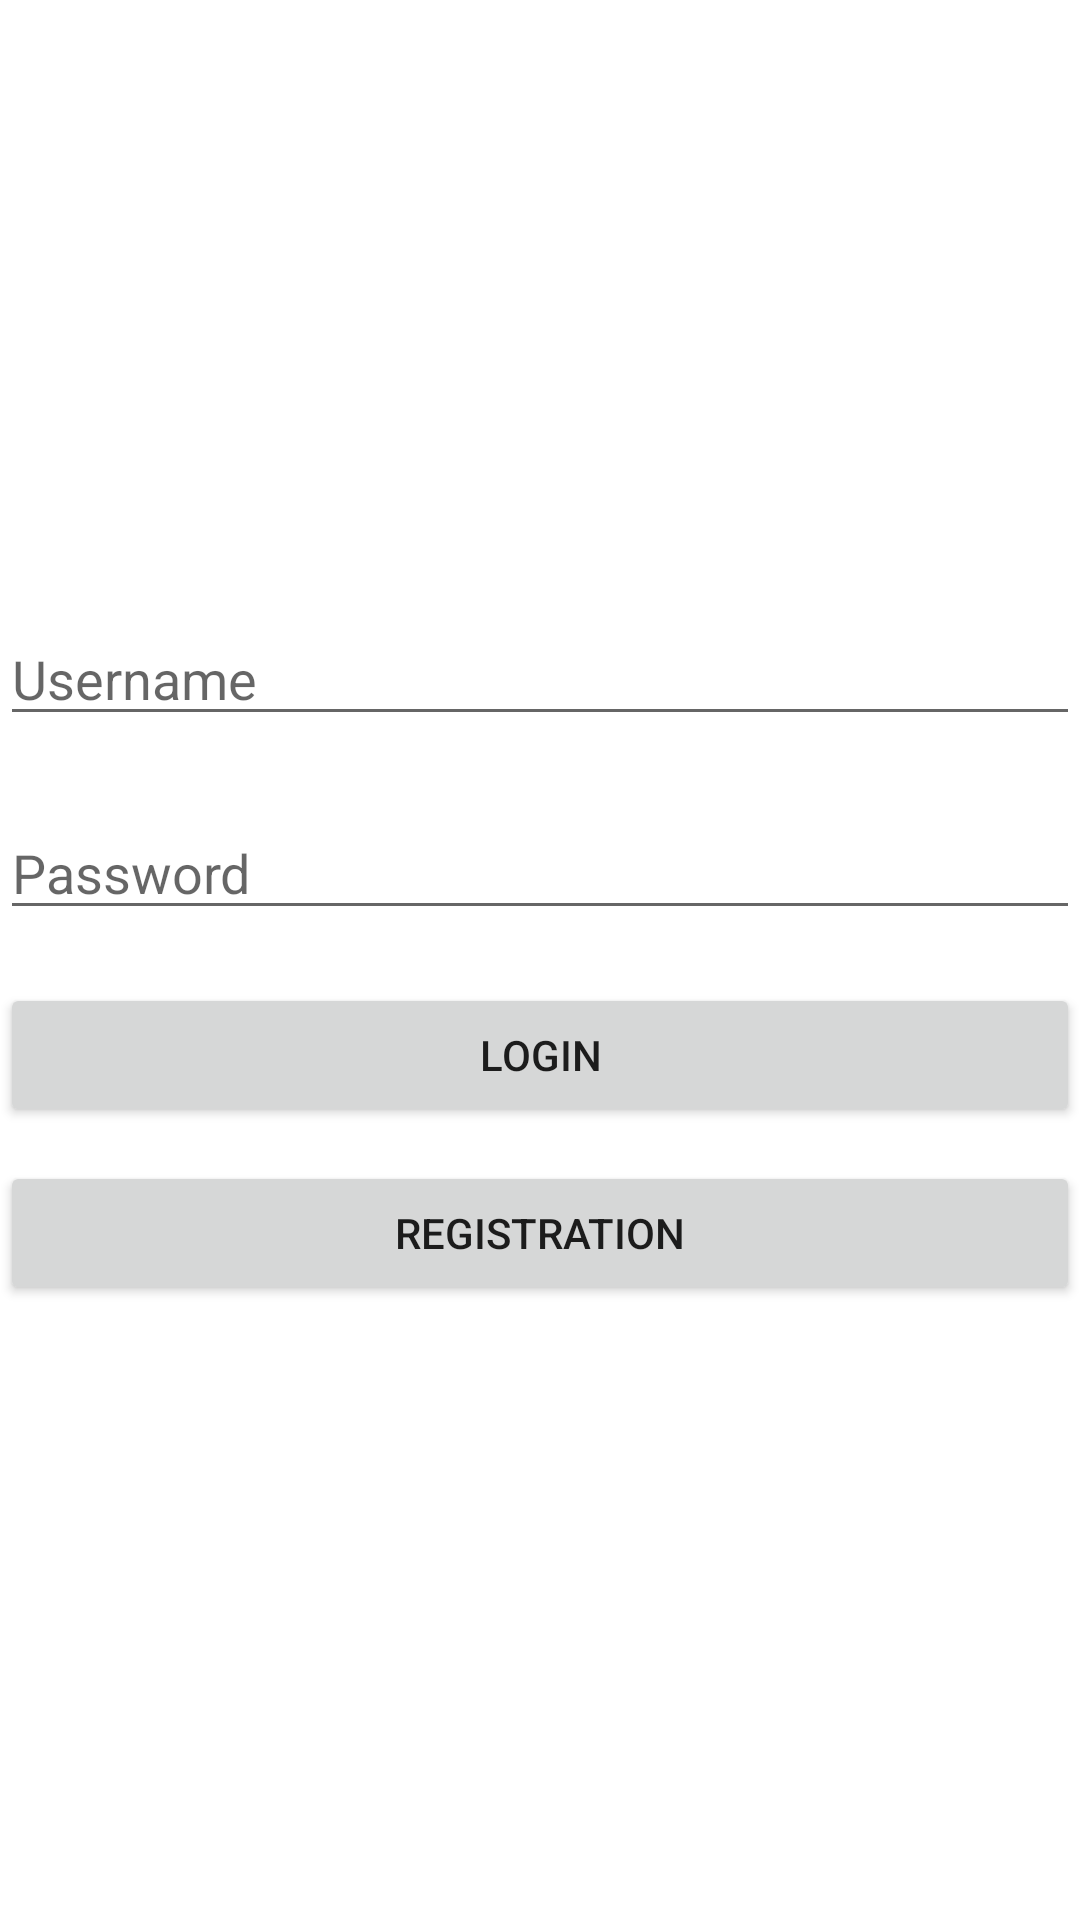

Produce the Android XML layout that renders to this screen, including the resource entries it uses.
<!-- AndroidManifest.xml: application theme Theme.ShipmentTracking -->
<!-- res/layout/activity_main.xml -->
<?xml version="1.0" encoding="utf-8"?>
<androidx.constraintlayout.widget.ConstraintLayout
    xmlns:android="http://schemas.android.com/apk/res/android"
    xmlns:app="http://schemas.android.com/apk/res-auto"
    xmlns:tools="http://schemas.android.com/tools"
    android:layout_width="match_parent"
    android:layout_height="match_parent"
    android:orientation="vertical"
    tools:context=".MainActivity">

    <EditText
        android:id="@+id/TextUserName"
        android:layout_width="match_parent"
        android:layout_height="wrap_content"
        android:ems="120"
        android:hint="@string/name"
        android:inputType="text"
        app:layout_constraintBottom_toBottomOf="parent"
        app:layout_constraintTop_toTopOf="parent"
        app:layout_constraintVertical_bias="0.341"
        tools:layout_editor_absoluteX="0dp" />

    <EditText
        android:id="@+id/TextPassword"
        android:layout_width="match_parent"
        android:layout_height="wrap_content"
        android:ems="120"
        android:hint="@string/password"
        android:inputType="textPassword"
        app:layout_constraintBottom_toBottomOf="parent"
        app:layout_constraintTop_toBottomOf="@+id/TextUserName"
        app:layout_constraintVertical_bias="0.066"
        tools:layout_editor_absoluteX="0dp" />

    <Button
        android:id="@+id/loginButton"
        android:layout_width="match_parent"
        android:layout_height="wrap_content"
        android:onClick="Login"
        android:text="@string/login"
        app:layout_constraintBottom_toBottomOf="parent"
        app:layout_constraintTop_toBottomOf="@+id/TextPassword"
        app:layout_constraintVertical_bias="0.063"
        tools:layout_editor_absoluteX="0dp" />

    <Button
        android:id="@+id/registrationButton"
        android:layout_width="match_parent"
        android:layout_height="wrap_content"
        android:onClick="Registration"
        android:text="@string/registration"
        app:layout_constraintBottom_toBottomOf="parent"
        app:layout_constraintTop_toBottomOf="@+id/loginButton"
        app:layout_constraintVertical_bias="0.053"
        tools:layout_editor_absoluteX="-16dp" />

</androidx.constraintlayout.widget.ConstraintLayout>
<!-- resources referenced by this layout -->
<resources>
  <string name="login">Login</string>
  <string name="name">Username</string>
  <string name="password">Password</string>
  <string name="registration">Registration</string>
  <style name="Theme.ShipmentTracking" parent="Theme.MaterialComponents.DayNight.DarkActionBar">
          
          <item name="colorPrimary">@color/purple_500</item>
          <item name="colorPrimaryVariant">@color/purple_700</item>
          <item name="colorOnPrimary">@color/white</item>
          
          <item name="colorSecondary">@color/teal_200</item>
          <item name="colorSecondaryVariant">@color/teal_700</item>
          <item name="colorOnSecondary">@color/black</item>
          
          <item name="android:statusBarColor" tools:targetApi="l">?attr/colorPrimaryVariant</item>
          
      </style>
  <!-- not gathered from this repository: default colours our renderer supplied (Android Studio template values) -->
  <color name="purple_500">#FF6200EE</color>
  <color name="purple_700">#FF3700B3</color>
  <color name="teal_200">#FF03DAC5</color>
  <color name="teal_700">#FF018786</color>
  <color name="black">#FF000000</color>
  <color name="white">#FFFFFFFF</color>
</resources>
